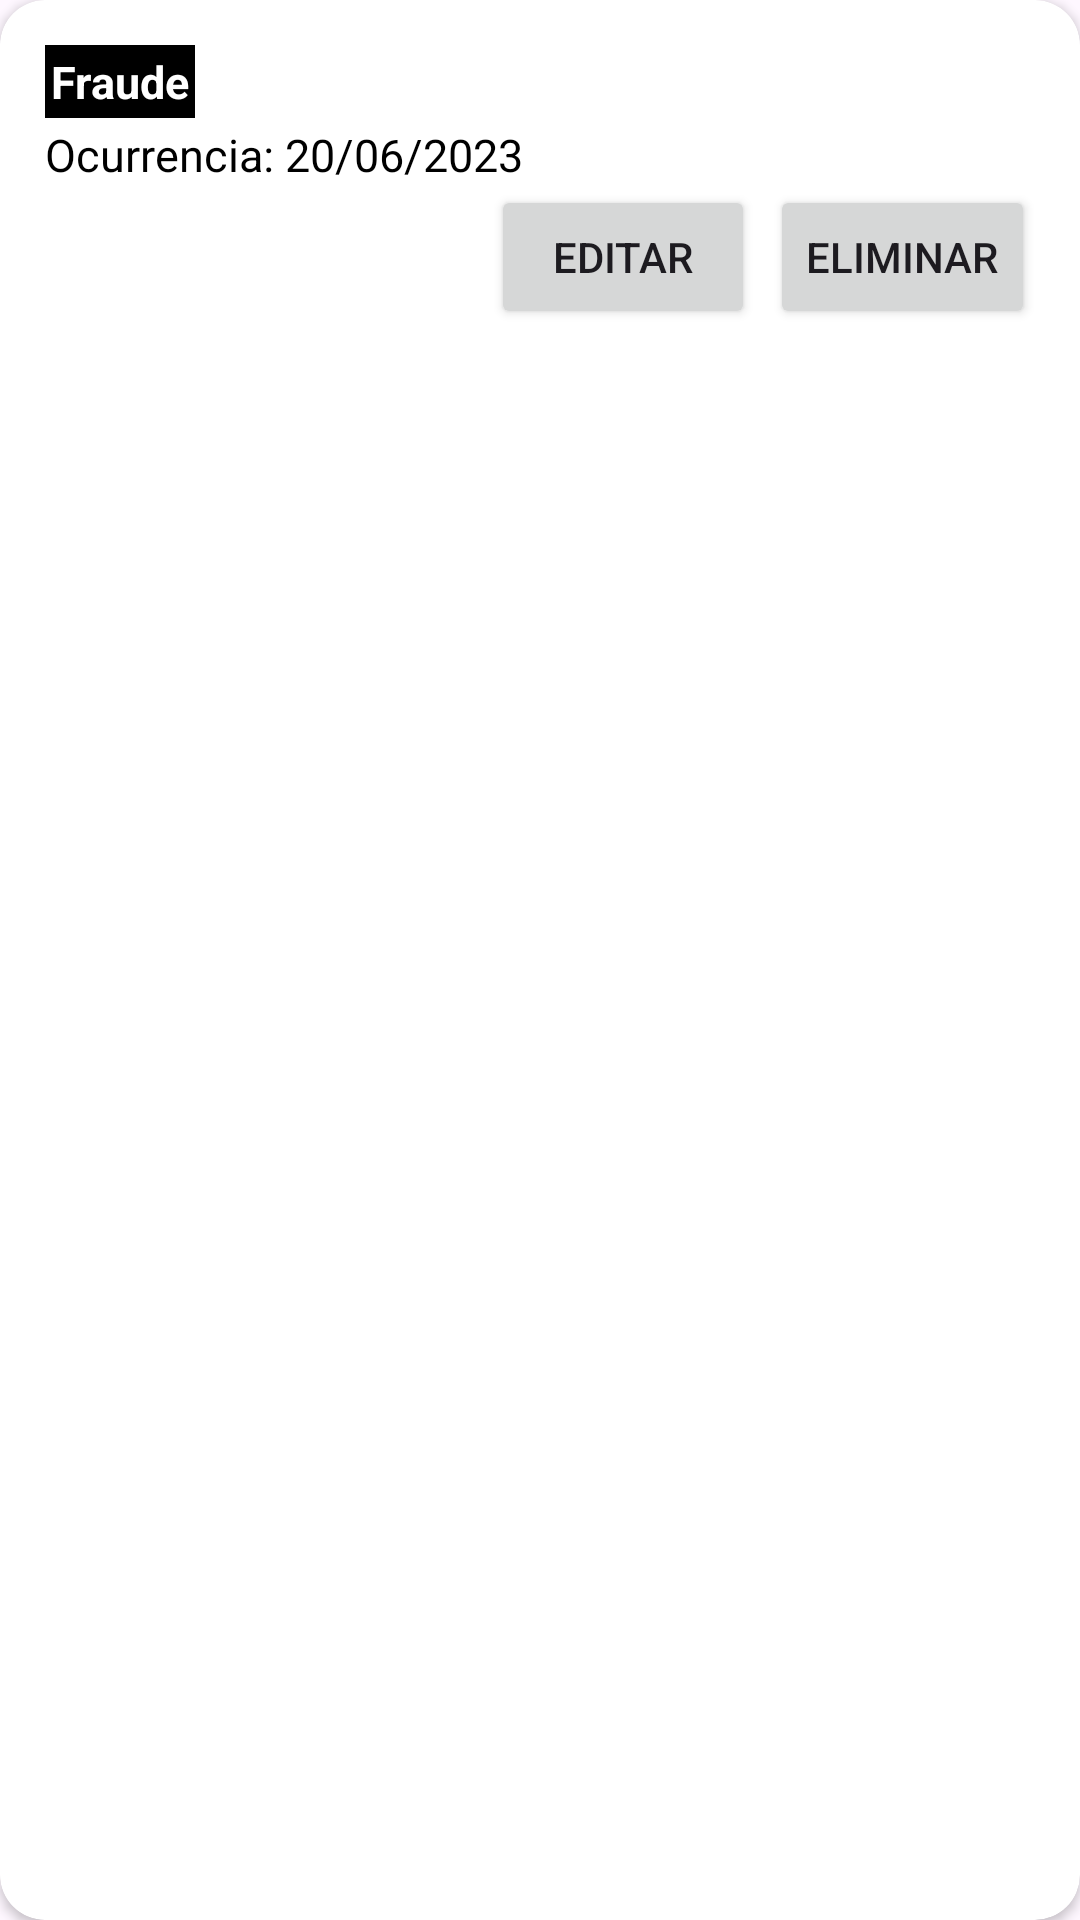

The Android layout XML behind this screen, and the referenced resources:
<!-- AndroidManifest.xml: application theme Theme.Appdelitos -->
<!-- res/layout/adapter_item_delito.xml -->
<?xml version="1.0" encoding="utf-8"?>
<androidx.cardview.widget.CardView
    xmlns:android="http://schemas.android.com/apk/res/android"
    xmlns:app="http://schemas.android.com/apk/res-auto"
    xmlns:tools="http://schemas.android.com/tools"
    android:layout_width="match_parent"
    android:layout_height="wrap_content"
    android:layout_margin="5dp"
    app:cardCornerRadius="15dp"
    app:cardMaxElevation="20dp"
    app:cardBackgroundColor="@color/white"
    android:foreground="?android:attr/selectableItemBackground"
    android:clickable="true"
    android:focusable="true">

    <LinearLayout
        android:layout_width="match_parent"
        android:layout_height="match_parent"
        android:orientation="horizontal"
        android:padding="10dp">

        <androidx.constraintlayout.widget.ConstraintLayout
            android:layout_width="match_parent"
            android:layout_height="match_parent"
            android:layout_gravity="bottom"
            android:layout_margin="5dp"
            android:gravity="end"
            android:orientation="vertical">

            <TextView
                android:id="@+id/tipo_delito"
                android:layout_width="wrap_content"
                android:layout_height="wrap_content"
                android:text="Fraude"
                android:padding="2dp"
                android:textStyle="bold"
                android:background="@color/black"
                android:textColor="@color/white"
                android:textSize="15sp"
                app:layout_constraintStart_toStartOf="parent"
                app:layout_constraintTop_toTopOf="parent" />

            <TextView
                android:id="@+id/fecha_ocurrencia"
                android:layout_width="wrap_content"
                android:layout_height="wrap_content"
                android:text="Ocurrencia: 20/06/2023"
                android:layout_marginTop="2dp"
                android:textColor="@color/black"
                android:textSize="15sp"
                app:layout_constraintStart_toStartOf="parent"
                app:layout_constraintTop_toBottomOf="@+id/tipo_delito" />

            <Button
                android:id="@+id/editar_delito"
                android:layout_width="wrap_content"
                android:layout_height="wrap_content"
                android:text="Editar"
                android:layout_marginEnd="5dp"
                app:layout_constraintEnd_toStartOf="@+id/eliminar_delito"
                app:layout_constraintTop_toBottomOf="@+id/fecha_ocurrencia" />

            <Button
                android:id="@+id/eliminar_delito"
                android:layout_width="wrap_content"
                android:layout_height="wrap_content"
                android:text="Eliminar"
                app:layout_constraintEnd_toEndOf="parent"
                app:layout_constraintTop_toBottomOf="@+id/fecha_ocurrencia" />

        </androidx.constraintlayout.widget.ConstraintLayout>

    </LinearLayout>

</androidx.cardview.widget.CardView>
<!-- resources referenced by this layout -->
<resources>
  <style name="Theme.Appdelitos" parent="Base.Theme.Appdelitos" />
  <style name="Base.Theme.Appdelitos" parent="Theme.Material3.DayNight.NoActionBar">
          
          
      </style>
  <!-- not gathered from this repository: default colours our renderer supplied (Android Studio template values) -->
  <color name="black">#FF000000</color>
  <color name="white">#FFFFFFFF</color>
</resources>
